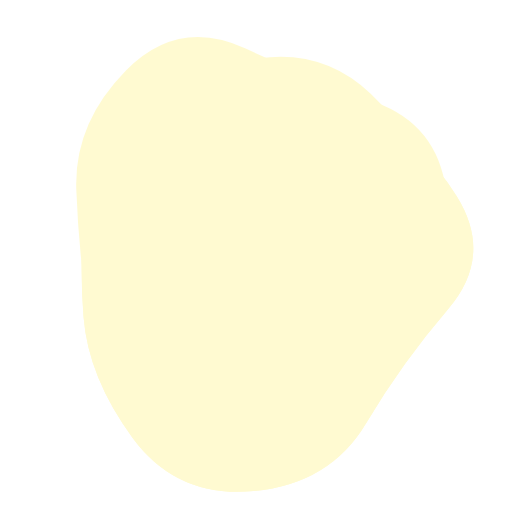
t = 0.00 s
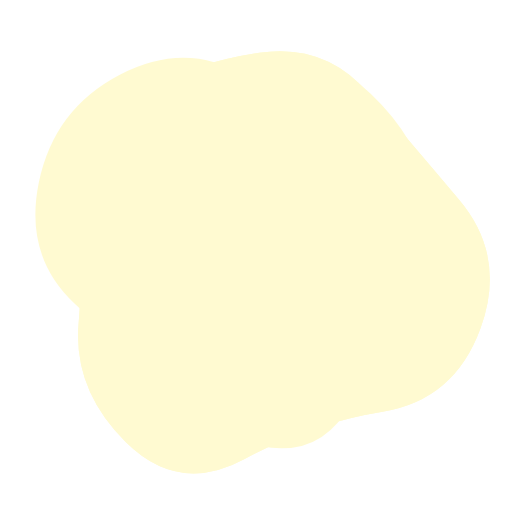
t = 1.76 s
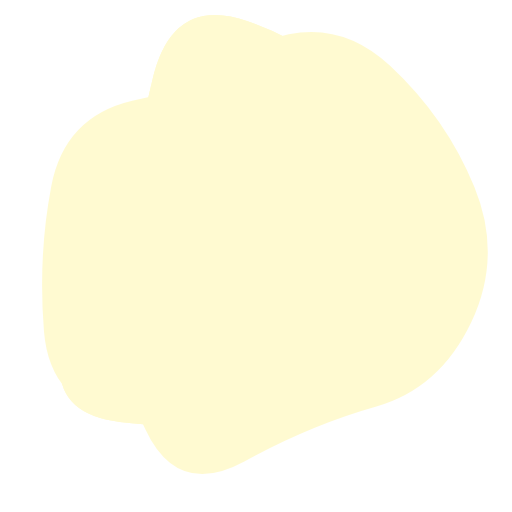
t = 3.51 s
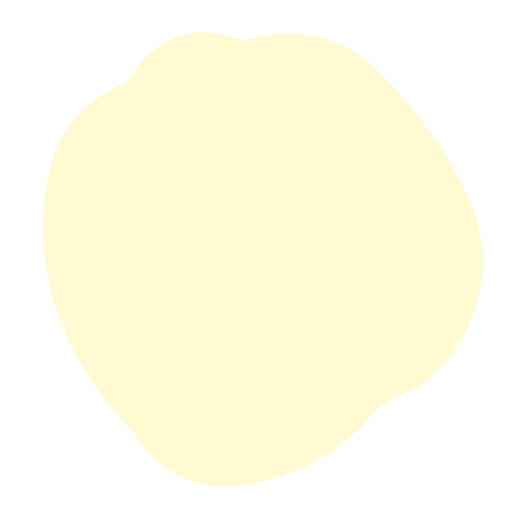
t = 4.83 s
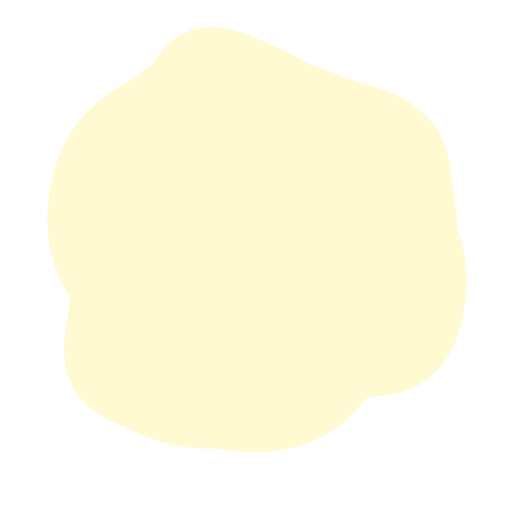
t = 6.58 s
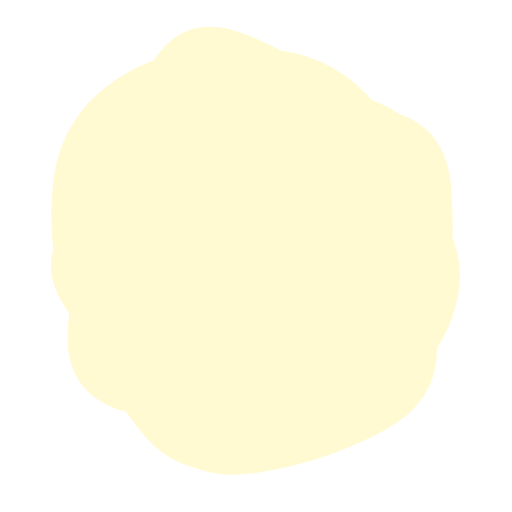
t = 8.34 s

The animated SVG that drew these frames (rendered in a browser with its animation timeline set to each time). Animation: 4 SMIL elements (animate=4); frames cover the first 8.34 s, repeats indefinitely.

<svg version="1.1" xmlns="http://www.w3.org/2000/svg" viewBox="0 0 500 500" width="100%" id="blobSvg" style="opacity: 1;">
                        <defs>
                        <linearGradient id="gradient" x1="0%" y1="0%" x2="0%" y2="100%">
                            <stop offset="0%" style="stop-color: rgb(255, 250, 209);"></stop>
                            <stop offset="100%" style="stop-color: rgb(255, 250, 209);"></stop>
                        </linearGradient>
                        </defs>
                        
                    <path id="blob" fill="url(#gradient)" style="opacity: 1;"><animate attributeName="d" dur="15800ms" repeatCount="indefinite" values="M403.5,294Q372,338,343,393Q314,448,254,435.5Q194,423,138,397.5Q82,372,88,311Q94,250,86,187.5Q78,125,134,95.5Q190,66,253,57Q316,48,362,91.5Q408,135,421.5,192.5Q435,250,403.5,294Z;M469.34657,320.38487Q443.8468,390.76973,373.53877,402.1156Q303.23073,413.46147,238.88463,448.30757Q174.53853,483.15367,122.76833,431.6929Q70.99814,380.23213,76.84563,315.11607Q82.69313,250,78.9227,186.3071Q75.15227,122.6142,131.92223,91.73003Q188.6922,60.84587,253.2305,51.539Q317.7688,42.23213,359.5759,90.92433Q401.383,139.61653,448.11467,194.80827Q494.84633,250,469.34657,320.38487Z;M453.70516,317.0107Q433.36186,384.02139,362.52423,381.146Q291.6866,378.27061,242.8433,399.93801Q194,421.60541,117.08118,412.14317Q40.16237,402.68093,64.29201,326.34046Q88.42165,250,109.0107,206.32693Q129.59975,162.65387,148.64317,78.76495Q167.6866,-5.12397,241.8433,20.74072Q316,46.60541,350.8433,99.17023Q385.6866,151.73505,429.86753,200.86753Q474.04846,250,453.70516,317.0107Z;M460.19079,314.81752Q429.48296,379.63503,366.74655,397.33779Q304.01014,415.04055,238.62673,450.6401Q173.24331,486.23965,141.80231,418.853Q110.3613,351.46635,87.51337,300.73317Q64.66545,250,86.56406,198.80231Q108.46268,147.60462,149.75669,107.39355Q191.05069,67.18248,258.9189,40.41566Q326.7871,13.64883,381.21107,64.45621Q435.63503,115.26359,463.26683,182.63179Q490.89862,250,460.19079,314.81752Z;M410.95278,296.31131Q377.83016,342.62262,346.59668,396.40799Q315.3632,450.19336,253.66275,438.70512Q191.9623,427.21687,143.72172,394.79004Q95.48115,362.3632,86.24057,306.1816Q77,250,74.51885,185.3632Q72.0377,120.72639,123.0377,68.91975Q174.0377,17.1131,239.88914,47.47163Q305.74057,77.83016,366.40332,99.75233Q427.06607,121.67451,435.57074,185.83725Q444.0754,250,410.95278,296.31131Z;M439.43806,316.51312Q432.44085,383.02623,370.39398,407.14258Q308.3471,431.25893,240.13979,459.78516Q171.93248,488.31139,132.30301,426.26451Q92.67355,364.21763,63.21484,307.10882Q33.75613,250,44.06194,178.90151Q54.36774,107.80301,118.67355,75.31613Q182.97935,42.82924,240.60882,72.66602Q298.23828,102.50279,368.10882,107.87054Q437.97935,113.23828,442.20731,181.61914Q446.43527,250,439.43806,316.51312Z;M424.84079,321.86371Q447.86386,393.72743,384.56836,431.15935Q321.27286,468.59128,248.86371,472.84107Q176.45457,477.09086,148.84107,410.1135Q121.22757,343.13614,67.95457,296.56807Q14.68157,250,76.45485,209.5685Q138.22813,169.13699,166.2505,123.59142Q194.27286,78.04585,249.70464,79.81828Q305.13643,81.59072,362.47721,103.93179Q419.818,126.27286,410.81786,188.13643Q401.81772,250,424.84079,321.86371Z;M402.82336,294.74662Q372.52122,339.49324,339.45366,380.77461Q306.3861,422.05598,251.70463,416.9165Q197.02317,411.77702,159.66506,377.28619Q122.30695,342.79537,72.75579,296.39768Q23.20463,250,37.88851,178.24662Q52.57238,106.49324,117.0304,72.97924Q181.48842,39.46525,238.53957,73.79537Q295.59073,108.12549,332.49083,135.50917Q369.39092,162.89286,401.2582,206.44643Q433.12549,250,402.82336,294.74662Z;M437.48517,301.93698Q392.82947,353.87396,357.50371,413.21131Q322.17795,472.54867,247.51112,479.51159Q172.8443,486.47452,129.54819,427.64458Q86.25209,368.81464,81.57785,309.40732Q76.90361,250,83.86283,191.93327Q90.82205,133.86654,141.98146,104.152Q193.14087,74.43745,247.01483,83.88926Q300.88878,93.34106,355.51112,113.62234Q410.13346,133.90361,446.13717,191.95181Q482.14087,250,437.48517,301.93698Z;M403.5,294Q372,338,343,393Q314,448,254,435.5Q194,423,138,397.5Q82,372,88,311Q94,250,86,187.5Q78,125,134,95.5Q190,66,253,57Q316,48,362,91.5Q408,135,421.5,192.5Q435,250,403.5,294Z"></animate></path><path id="blob" fill="url(#gradient)" style="opacity: 1;"><animate attributeName="d" dur="15800ms" repeatCount="indefinite" values="M437.48517,301.93698Q392.82947,353.87396,357.50371,413.21131Q322.17795,472.54867,247.51112,479.51159Q172.8443,486.47452,129.54819,427.64458Q86.25209,368.81464,81.57785,309.40732Q76.90361,250,83.86283,191.93327Q90.82205,133.86654,141.98146,104.152Q193.14087,74.43745,247.01483,83.88926Q300.88878,93.34106,355.51112,113.62234Q410.13346,133.90361,446.13717,191.95181Q482.14087,250,437.48517,301.93698Z;M469.34657,320.38487Q443.8468,390.76973,373.53877,402.1156Q303.23073,413.46147,238.88463,448.30757Q174.53853,483.15367,122.76833,431.6929Q70.99814,380.23213,76.84563,315.11607Q82.69313,250,78.9227,186.3071Q75.15227,122.6142,131.92223,91.73003Q188.6922,60.84587,253.2305,51.539Q317.7688,42.23213,359.5759,90.92433Q401.383,139.61653,448.11467,194.80827Q494.84633,250,469.34657,320.38487Z;M428.88107,298.41731Q382.87896,346.83463,343.6411,381.94757Q304.40324,417.06052,249.73188,417.66327Q195.06052,418.26602,121.90324,407.33463Q48.74595,396.40324,42.90922,323.20162Q37.07249,250,50.04223,182.03624Q63.01197,114.07249,129.2076,98.49191Q195.40324,82.91133,251.0746,78.83673Q306.74595,74.76214,356.50598,105.64321Q406.26602,136.52427,440.5746,193.26214Q474.88318,250,428.88107,298.41731Z;M439.43806,316.51312Q432.44085,383.02623,370.39398,407.14258Q308.3471,431.25893,240.13979,459.78516Q171.93248,488.31139,132.30301,426.26451Q92.67355,364.21763,63.21484,307.10882Q33.75613,250,44.06194,178.90151Q54.36774,107.80301,118.67355,75.31613Q182.97935,42.82924,240.60882,72.66602Q298.23828,102.50279,368.10882,107.87054Q437.97935,113.23828,442.20731,181.61914Q446.43527,250,439.43806,316.51312Z;M453.70516,317.0107Q433.36186,384.02139,362.52423,381.146Q291.6866,378.27061,242.8433,399.93801Q194,421.60541,117.08118,412.14317Q40.16237,402.68093,64.29201,326.34046Q88.42165,250,109.0107,206.32693Q129.59975,162.65387,148.64317,78.76495Q167.6866,-5.12397,241.8433,20.74072Q316,46.60541,350.8433,99.17023Q385.6866,151.73505,429.86753,200.86753Q474.04846,250,453.70516,317.0107Z;M403.5,294Q372,338,343,393Q314,448,254,435.5Q194,423,138,397.5Q82,372,88,311Q94,250,86,187.5Q78,125,134,95.5Q190,66,253,57Q316,48,362,91.5Q408,135,421.5,192.5Q435,250,403.5,294Z;M424.84079,321.86371Q447.86386,393.72743,384.56836,431.15935Q321.27286,468.59128,248.86371,472.84107Q176.45457,477.09086,148.84107,410.1135Q121.22757,343.13614,67.95457,296.56807Q14.68157,250,76.45485,209.5685Q138.22813,169.13699,166.2505,123.59142Q194.27286,78.04585,249.70464,79.81828Q305.13643,81.59072,362.47721,103.93179Q419.818,126.27286,410.81786,188.13643Q401.81772,250,424.84079,321.86371Z;M402.82336,294.74662Q372.52122,339.49324,339.45366,380.77461Q306.3861,422.05598,251.70463,416.9165Q197.02317,411.77702,159.66506,377.28619Q122.30695,342.79537,72.75579,296.39768Q23.20463,250,37.88851,178.24662Q52.57238,106.49324,117.0304,72.97924Q181.48842,39.46525,238.53957,73.79537Q295.59073,108.12549,332.49083,135.50917Q369.39092,162.89286,401.2582,206.44643Q433.12549,250,402.82336,294.74662Z;M460.19079,314.81752Q429.48296,379.63503,366.74655,397.33779Q304.01014,415.04055,238.62673,450.6401Q173.24331,486.23965,141.80231,418.853Q110.3613,351.46635,87.51337,300.73317Q64.66545,250,86.56406,198.80231Q108.46268,147.60462,149.75669,107.39355Q191.05069,67.18248,258.9189,40.41566Q326.7871,13.64883,381.21107,64.45621Q435.63503,115.26359,463.26683,182.63179Q490.89862,250,460.19079,314.81752Z;M437.48517,301.93698Q392.82947,353.87396,357.50371,413.21131Q322.17795,472.54867,247.51112,479.51159Q172.8443,486.47452,129.54819,427.64458Q86.25209,368.81464,81.57785,309.40732Q76.90361,250,83.86283,191.93327Q90.82205,133.86654,141.98146,104.152Q193.14087,74.43745,247.01483,83.88926Q300.88878,93.34106,355.51112,113.62234Q410.13346,133.90361,446.13717,191.95181Q482.14087,250,437.48517,301.93698Z"></animate></path><path id="blob" fill="url(#gradient)" style="opacity: 1;"><animate attributeName="d" dur="15800ms" repeatCount="indefinite" values="M437.48517,301.93698Q392.82947,353.87396,357.50371,413.21131Q322.17795,472.54867,247.51112,479.51159Q172.8443,486.47452,129.54819,427.64458Q86.25209,368.81464,81.57785,309.40732Q76.90361,250,83.86283,191.93327Q90.82205,133.86654,141.98146,104.152Q193.14087,74.43745,247.01483,83.88926Q300.88878,93.34106,355.51112,113.62234Q410.13346,133.90361,446.13717,191.95181Q482.14087,250,437.48517,301.93698Z;M402.82336,294.74662Q372.52122,339.49324,339.45366,380.77461Q306.3861,422.05598,251.70463,416.9165Q197.02317,411.77702,159.66506,377.28619Q122.30695,342.79537,72.75579,296.39768Q23.20463,250,37.88851,178.24662Q52.57238,106.49324,117.0304,72.97924Q181.48842,39.46525,238.53957,73.79537Q295.59073,108.12549,332.49083,135.50917Q369.39092,162.89286,401.2582,206.44643Q433.12549,250,402.82336,294.74662Z;M453.70516,317.0107Q433.36186,384.02139,362.52423,381.146Q291.6866,378.27061,242.8433,399.93801Q194,421.60541,117.08118,412.14317Q40.16237,402.68093,64.29201,326.34046Q88.42165,250,109.0107,206.32693Q129.59975,162.65387,148.64317,78.76495Q167.6866,-5.12397,241.8433,20.74072Q316,46.60541,350.8433,99.17023Q385.6866,151.73505,429.86753,200.86753Q474.04846,250,453.70516,317.0107Z;M410.95278,296.31131Q377.83016,342.62262,346.59668,396.40799Q315.3632,450.19336,253.66275,438.70512Q191.9623,427.21687,143.72172,394.79004Q95.48115,362.3632,86.24057,306.1816Q77,250,74.51885,185.3632Q72.0377,120.72639,123.0377,68.91975Q174.0377,17.1131,239.88914,47.47163Q305.74057,77.83016,366.40332,99.75233Q427.06607,121.67451,435.57074,185.83725Q444.0754,250,410.95278,296.31131Z;M423.38828,307.00416Q406.39243,364.00831,353.55217,384.57202Q300.71191,405.13573,242.06787,430.50416Q183.42382,455.87258,116.5554,425.63666Q49.68697,395.40075,58.87581,322.70037Q68.06464,250,86.66067,197.31625Q105.2567,144.63251,148.86843,108.53648Q192.48015,72.44045,252.10019,66.13989Q311.72022,59.83933,378.54063,84.21929Q445.36105,108.59925,442.87258,179.29963Q440.38412,250,423.38828,307.00416Z;M424.84079,321.86371Q447.86386,393.72743,384.56836,431.15935Q321.27286,468.59128,248.86371,472.84107Q176.45457,477.09086,148.84107,410.1135Q121.22757,343.13614,67.95457,296.56807Q14.68157,250,76.45485,209.5685Q138.22813,169.13699,166.2505,123.59142Q194.27286,78.04585,249.70464,79.81828Q305.13643,81.59072,362.47721,103.93179Q419.818,126.27286,410.81786,188.13643Q401.81772,250,424.84079,321.86371Z;M403.5,294Q372,338,343,393Q314,448,254,435.5Q194,423,138,397.5Q82,372,88,311Q94,250,86,187.5Q78,125,134,95.5Q190,66,253,57Q316,48,362,91.5Q408,135,421.5,192.5Q435,250,403.5,294Z;M460.19079,314.81752Q429.48296,379.63503,366.74655,397.33779Q304.01014,415.04055,238.62673,450.6401Q173.24331,486.23965,141.80231,418.853Q110.3613,351.46635,87.51337,300.73317Q64.66545,250,86.56406,198.80231Q108.46268,147.60462,149.75669,107.39355Q191.05069,67.18248,258.9189,40.41566Q326.7871,13.64883,381.21107,64.45621Q435.63503,115.26359,463.26683,182.63179Q490.89862,250,460.19079,314.81752Z;M469.34657,320.38487Q443.8468,390.76973,373.53877,402.1156Q303.23073,413.46147,238.88463,448.30757Q174.53853,483.15367,122.76833,431.6929Q70.99814,380.23213,76.84563,315.11607Q82.69313,250,78.9227,186.3071Q75.15227,122.6142,131.92223,91.73003Q188.6922,60.84587,253.2305,51.539Q317.7688,42.23213,359.5759,90.92433Q401.383,139.61653,448.11467,194.80827Q494.84633,250,469.34657,320.38487Z;M437.48517,301.93698Q392.82947,353.87396,357.50371,413.21131Q322.17795,472.54867,247.51112,479.51159Q172.8443,486.47452,129.54819,427.64458Q86.25209,368.81464,81.57785,309.40732Q76.90361,250,83.86283,191.93327Q90.82205,133.86654,141.98146,104.152Q193.14087,74.43745,247.01483,83.88926Q300.88878,93.34106,355.51112,113.62234Q410.13346,133.90361,446.13717,191.95181Q482.14087,250,437.48517,301.93698Z"></animate></path><path id="blob" fill="url(#gradient)" style="opacity: 1;"><animate attributeName="d" dur="15800ms" repeatCount="indefinite" values="M410.95278,296.31131Q377.83016,342.62262,346.59668,396.40799Q315.3632,450.19336,253.66275,438.70512Q191.9623,427.21687,143.72172,394.79004Q95.48115,362.3632,86.24057,306.1816Q77,250,74.51885,185.3632Q72.0377,120.72639,123.0377,68.91975Q174.0377,17.1131,239.88914,47.47163Q305.74057,77.83016,366.40332,99.75233Q427.06607,121.67451,435.57074,185.83725Q444.0754,250,410.95278,296.31131Z;M403.5,294Q372,338,343,393Q314,448,254,435.5Q194,423,138,397.5Q82,372,88,311Q94,250,86,187.5Q78,125,134,95.5Q190,66,253,57Q316,48,362,91.5Q408,135,421.5,192.5Q435,250,403.5,294Z;M460.19079,314.81752Q429.48296,379.63503,366.74655,397.33779Q304.01014,415.04055,238.62673,450.6401Q173.24331,486.23965,141.80231,418.853Q110.3613,351.46635,87.51337,300.73317Q64.66545,250,86.56406,198.80231Q108.46268,147.60462,149.75669,107.39355Q191.05069,67.18248,258.9189,40.41566Q326.7871,13.64883,381.21107,64.45621Q435.63503,115.26359,463.26683,182.63179Q490.89862,250,460.19079,314.81752Z;M437.48517,301.93698Q392.82947,353.87396,357.50371,413.21131Q322.17795,472.54867,247.51112,479.51159Q172.8443,486.47452,129.54819,427.64458Q86.25209,368.81464,81.57785,309.40732Q76.90361,250,83.86283,191.93327Q90.82205,133.86654,141.98146,104.152Q193.14087,74.43745,247.01483,83.88926Q300.88878,93.34106,355.51112,113.62234Q410.13346,133.90361,446.13717,191.95181Q482.14087,250,437.48517,301.93698Z;M402.82336,294.74662Q372.52122,339.49324,339.45366,380.77461Q306.3861,422.05598,251.70463,416.9165Q197.02317,411.77702,159.66506,377.28619Q122.30695,342.79537,72.75579,296.39768Q23.20463,250,37.88851,178.24662Q52.57238,106.49324,117.0304,72.97924Q181.48842,39.46525,238.53957,73.79537Q295.59073,108.12549,332.49083,135.50917Q369.39092,162.89286,401.2582,206.44643Q433.12549,250,402.82336,294.74662Z;M453.70516,317.0107Q433.36186,384.02139,362.52423,381.146Q291.6866,378.27061,242.8433,399.93801Q194,421.60541,117.08118,412.14317Q40.16237,402.68093,64.29201,326.34046Q88.42165,250,109.0107,206.32693Q129.59975,162.65387,148.64317,78.76495Q167.6866,-5.12397,241.8433,20.74072Q316,46.60541,350.8433,99.17023Q385.6866,151.73505,429.86753,200.86753Q474.04846,250,453.70516,317.0107Z;M424.84079,321.86371Q447.86386,393.72743,384.56836,431.15935Q321.27286,468.59128,248.86371,472.84107Q176.45457,477.09086,148.84107,410.1135Q121.22757,343.13614,67.95457,296.56807Q14.68157,250,76.45485,209.5685Q138.22813,169.13699,166.2505,123.59142Q194.27286,78.04585,249.70464,79.81828Q305.13643,81.59072,362.47721,103.93179Q419.818,126.27286,410.81786,188.13643Q401.81772,250,424.84079,321.86371Z;M428.88107,298.41731Q382.87896,346.83463,343.6411,381.94757Q304.40324,417.06052,249.73188,417.66327Q195.06052,418.26602,121.90324,407.33463Q48.74595,396.40324,42.90922,323.20162Q37.07249,250,50.04223,182.03624Q63.01197,114.07249,129.2076,98.49191Q195.40324,82.91133,251.0746,78.83673Q306.74595,74.76214,356.50598,105.64321Q406.26602,136.52427,440.5746,193.26214Q474.88318,250,428.88107,298.41731Z;M439.43806,316.51312Q432.44085,383.02623,370.39398,407.14258Q308.3471,431.25893,240.13979,459.78516Q171.93248,488.31139,132.30301,426.26451Q92.67355,364.21763,63.21484,307.10882Q33.75613,250,44.06194,178.90151Q54.36774,107.80301,118.67355,75.31613Q182.97935,42.82924,240.60882,72.66602Q298.23828,102.50279,368.10882,107.87054Q437.97935,113.23828,442.20731,181.61914Q446.43527,250,439.43806,316.51312Z;M410.95278,296.31131Q377.83016,342.62262,346.59668,396.40799Q315.3632,450.19336,253.66275,438.70512Q191.9623,427.21687,143.72172,394.79004Q95.48115,362.3632,86.24057,306.1816Q77,250,74.51885,185.3632Q72.0377,120.72639,123.0377,68.91975Q174.0377,17.1131,239.88914,47.47163Q305.74057,77.83016,366.40332,99.75233Q427.06607,121.67451,435.57074,185.83725Q444.0754,250,410.95278,296.31131Z"></animate></path></svg>